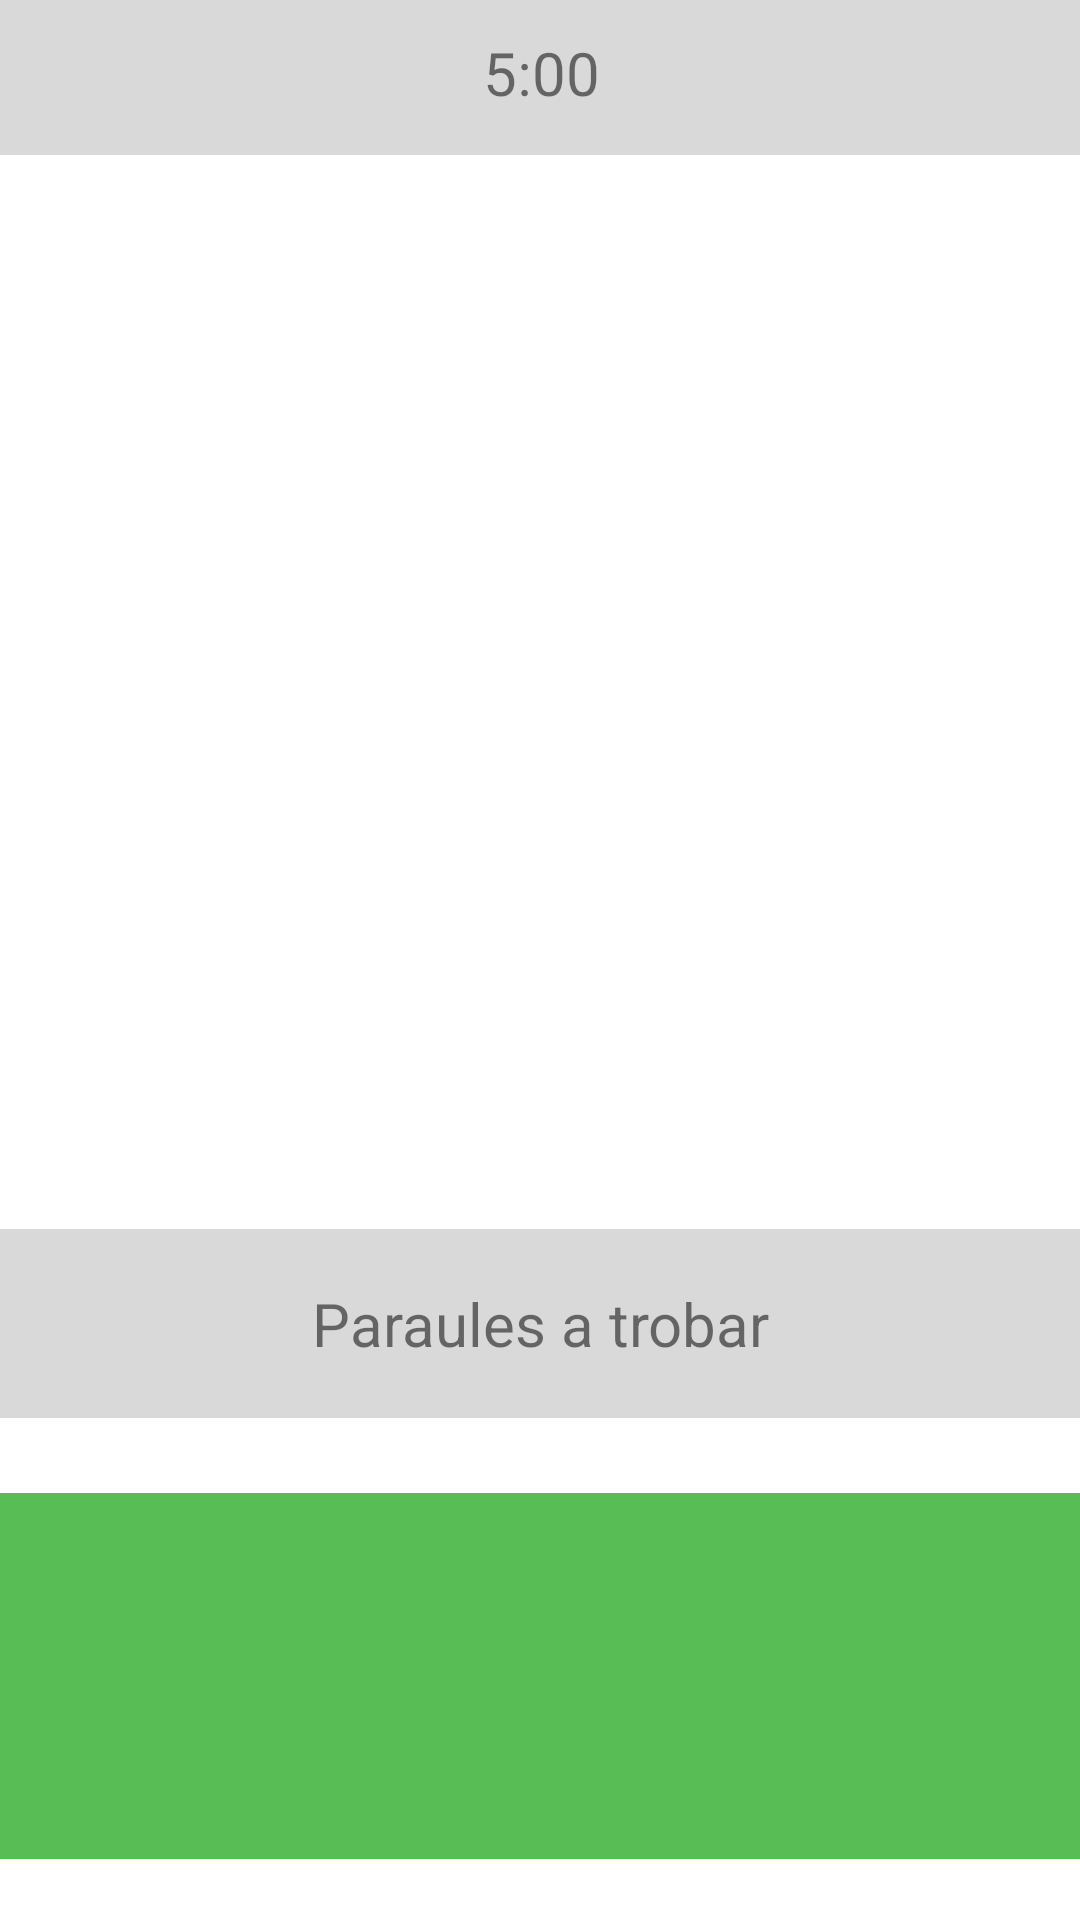

Produce the Android XML layout that renders to this screen, including the resource entries it uses.
<!-- AndroidManifest.xml: application theme Theme.SopaLletres -->
<!-- res/layout/sopalletres.xml -->
<?xml version="1.0" encoding="utf-8"?>
<androidx.constraintlayout.widget.ConstraintLayout xmlns:android="http://schemas.android.com/apk/res/android"
    xmlns:app="http://schemas.android.com/apk/res-auto"
    xmlns:tools="http://schemas.android.com/tools"
    android:layout_width="match_parent"
    android:layout_height="match_parent">

    <TextView
        android:id="@+id/tvTime"
        android:layout_width="375dp"
        android:layout_height="55dp"
        android:layout_marginStart="3dp"
        android:layout_marginTop="31dp"
        android:layout_marginEnd="3dp"
        android:layout_marginBottom="35dp"
        android:background="#D9D9D9"
        android:gravity="center"
        android:text="5:00"
        android:textSize="20dp"
        app:layout_constraintBottom_toTopOf="@+id/tlSopa"
        app:layout_constraintEnd_toEndOf="parent"
        app:layout_constraintStart_toStartOf="parent"
        app:layout_constraintTop_toTopOf="parent" />

    <TextView
        android:id="@+id/tvParaules"
        android:layout_width="360dp"
        android:layout_height="63dp"
        android:layout_marginStart="16dp"
        android:layout_marginEnd="16dp"
        android:layout_marginBottom="25dp"
        android:background="#D9D9D9"
        android:gravity="center"
        android:text="Paraules a trobar"
        android:textSize="20dp"
        app:layout_constraintBottom_toTopOf="@+id/linearLayout4"
        app:layout_constraintEnd_toEndOf="parent"
        app:layout_constraintStart_toStartOf="parent"
        app:layout_constraintTop_toBottomOf="@+id/tlSopa" />

    <LinearLayout
        android:id="@+id/linearLayout4"
        android:layout_width="373dp"
        android:layout_height="122dp"
        android:layout_marginStart="13dp"
        android:layout_marginEnd="13dp"
        android:layout_marginBottom="55dp"
        android:background="@color/green"
        android:orientation="vertical"
        app:layout_constraintBottom_toBottomOf="parent"
        app:layout_constraintEnd_toEndOf="parent"
        app:layout_constraintStart_toStartOf="parent"
        app:layout_constraintTop_toBottomOf="@+id/tvParaules">
        ></LinearLayout>

    <TableLayout
        android:id="@+id/tlSopa"
        android:layout_width="382dp"
        android:layout_height="291dp"
        android:layout_marginStart="38dp"
        android:layout_marginEnd="38dp"
        android:layout_marginBottom="32dp"
        app:layout_constraintBottom_toTopOf="@+id/tvParaules"
        app:layout_constraintEnd_toEndOf="parent"
        app:layout_constraintStart_toStartOf="parent"
        app:layout_constraintTop_toBottomOf="@+id/tvTime"/>

</androidx.constraintlayout.widget.ConstraintLayout>
<!-- resources referenced by this layout -->
<resources>
  <color name="green">#57BD54</color>
  <style name="Theme.SopaLletres" parent="Theme.MaterialComponents.DayNight.DarkActionBar">
          
          <item name="colorPrimary">@color/purple_500</item>
          <item name="colorPrimaryVariant">@color/purple_700</item>
          <item name="colorOnPrimary">@color/white</item>
          
          <item name="colorSecondary">@color/teal_200</item>
          <item name="colorSecondaryVariant">@color/teal_700</item>
          <item name="colorOnSecondary">@color/black</item>
          
          <item name="android:statusBarColor">?attr/colorPrimaryVariant</item>
          
      </style>
  <color name="purple_500">#FF6200EE</color>
  <color name="purple_700">#FF3700B3</color>
  <color name="white">#FFFFFFFF</color>
  <color name="teal_200">#FF03DAC5</color>
  <color name="teal_700">#FF018786</color>
  <color name="black">#FF000000</color>
</resources>
